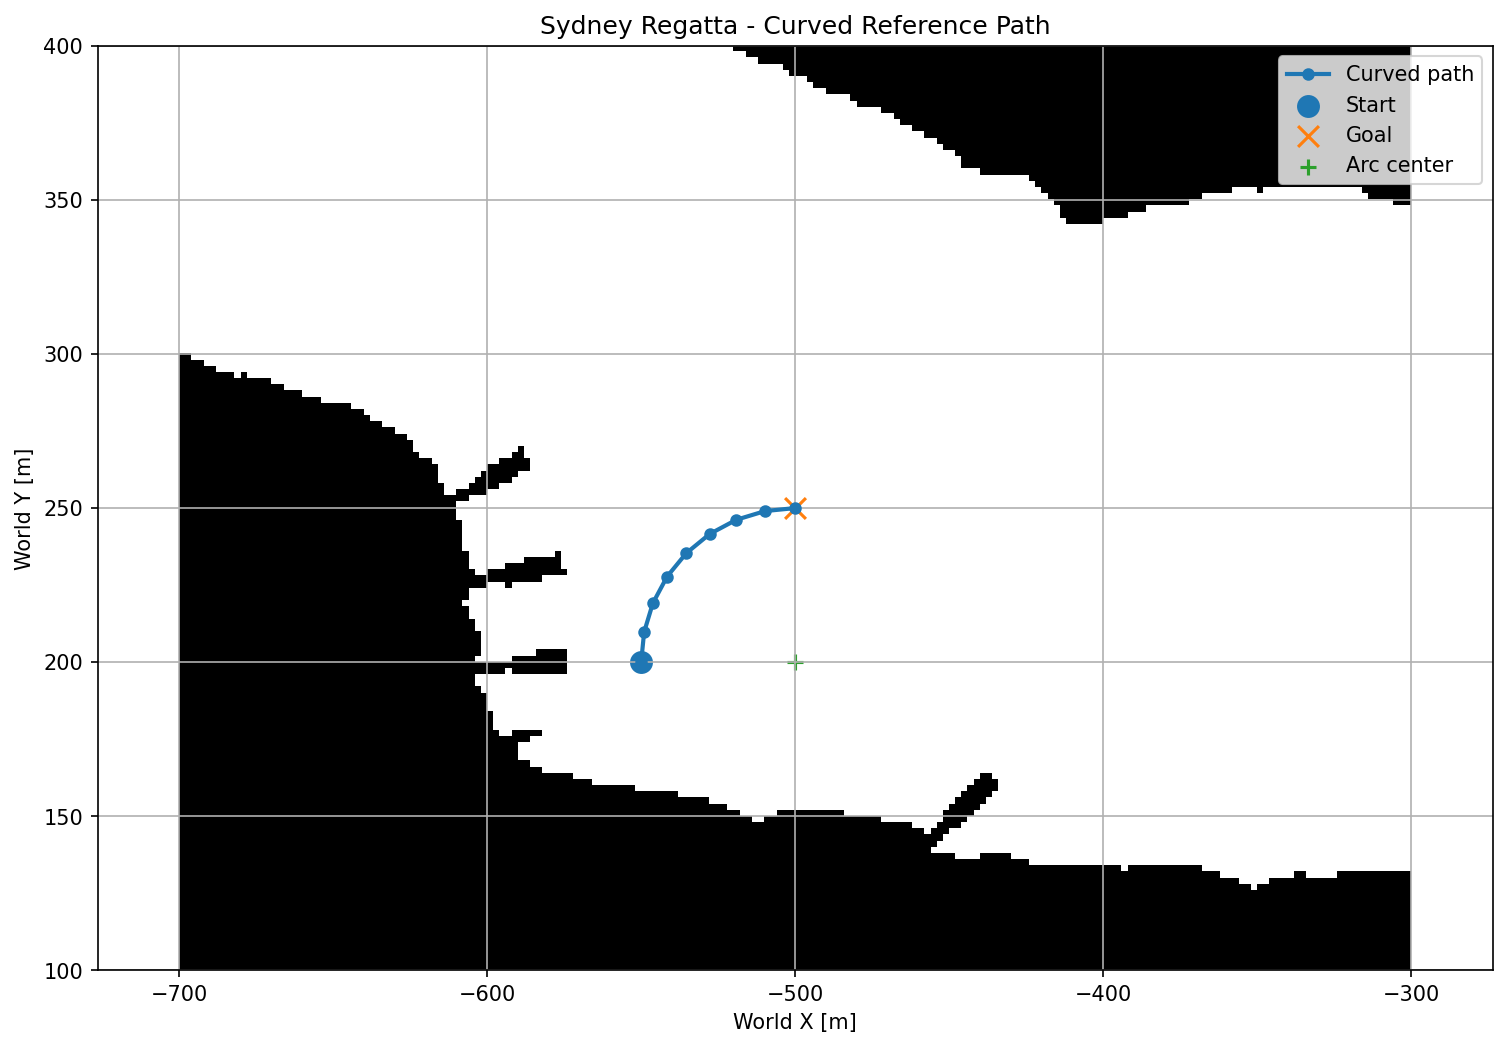

The data file committed next to this chart (first rows):
x, y
-5.500000000000000000e+02, 2.000000000000000000e+02
-5.490392640201615677e+02, 2.097545161008064269e+02
-5.461939766255643463e+02, 2.191341716182544985e+02
-5.415734806151272096e+02, 2.277785116509801071e+02
-5.353553390593273207e+02, 2.353553390593273775e+02
-5.277785116509801355e+02, 2.415734806151272664e+02
-5.191341716182545269e+02, 2.461939766255643463e+02
-5.097545161008064269e+02, 2.490392640201615109e+02
-5.000000000000000000e+02, 2.500000000000000000e+02
